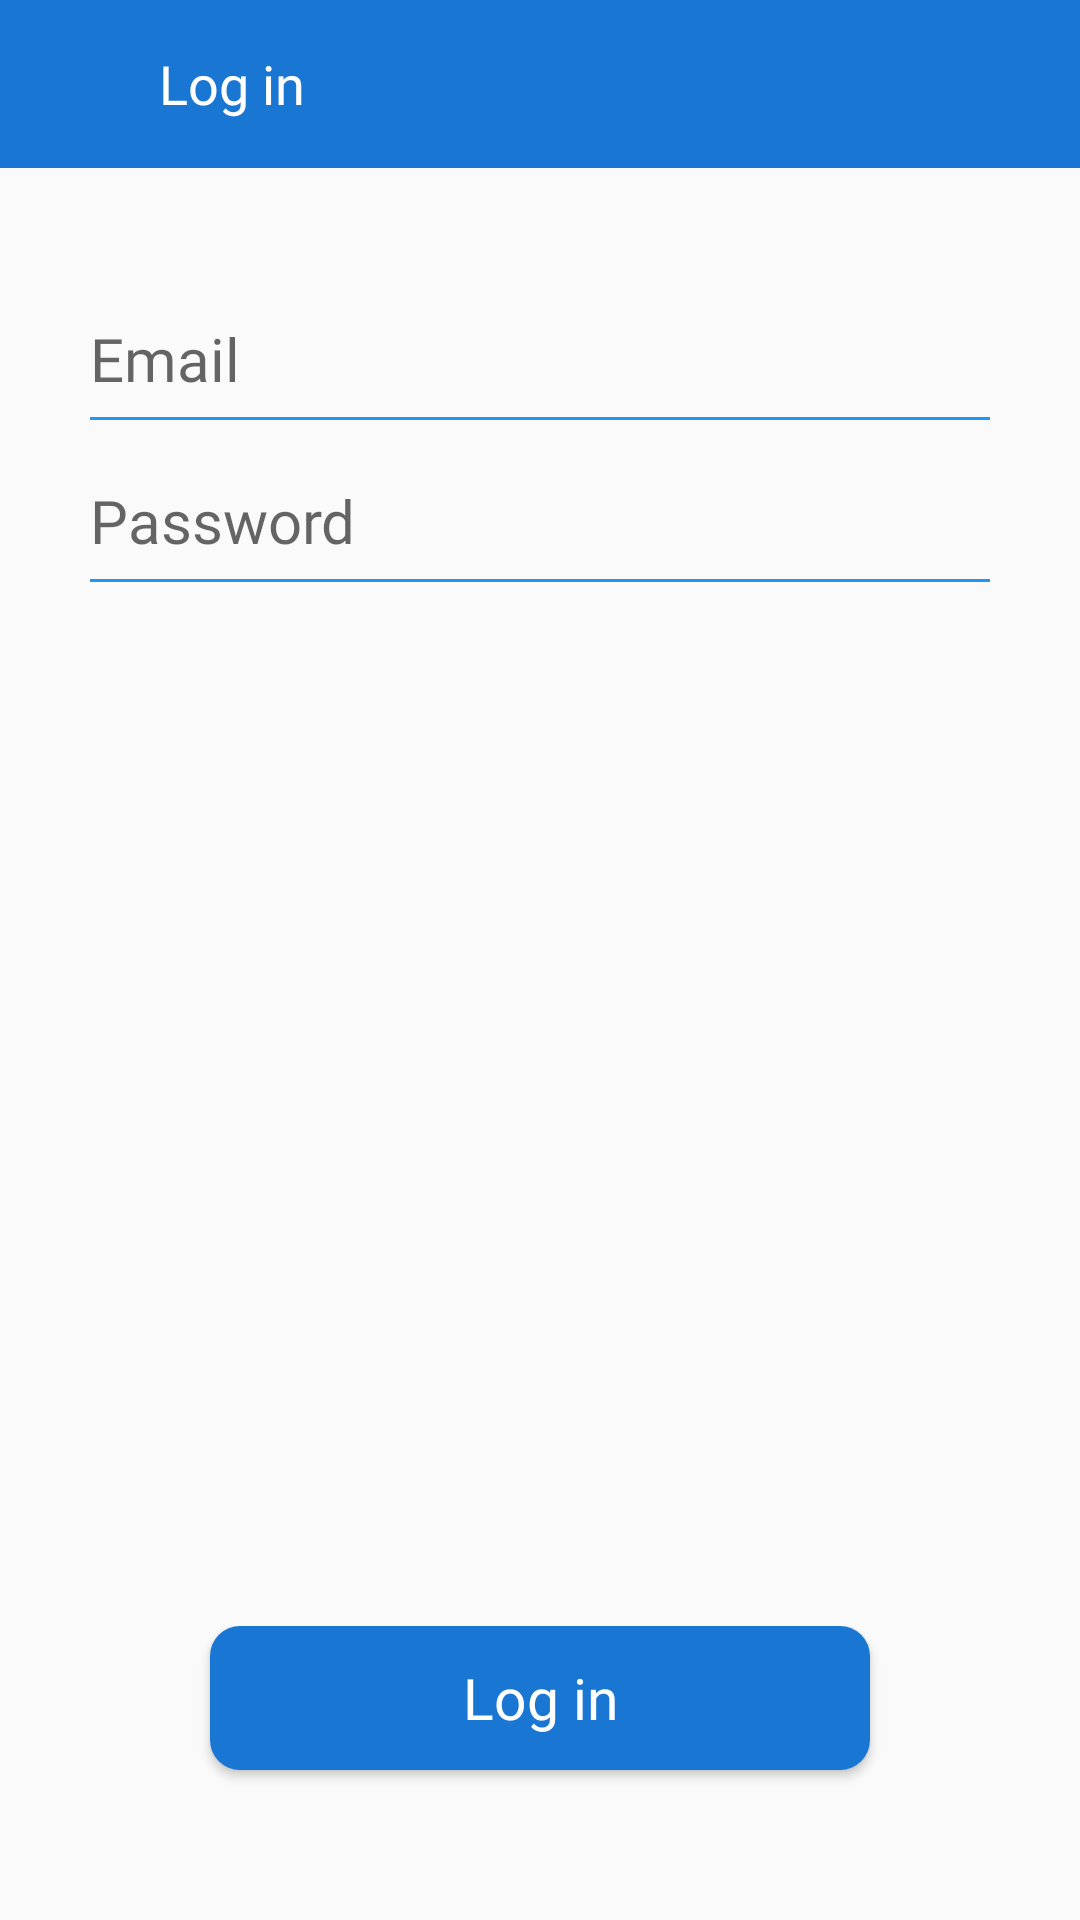

Write the Android layout XML for this screen, with the resource values it uses.
<!-- AndroidManifest.xml: application theme AppTheme -->
<!-- res/layout/activity_login.xml -->
<?xml version="1.0" encoding="utf-8"?>
<androidx.constraintlayout.widget.ConstraintLayout xmlns:android="http://schemas.android.com/apk/res/android"
    xmlns:app="http://schemas.android.com/apk/res-auto"
    xmlns:tools="http://schemas.android.com/tools"
    android:layout_width="match_parent"
    android:layout_height="match_parent"
    tools:context=".activities.LoginActivity">

    <LinearLayout
        android:layout_width="match_parent"
        android:layout_height="match_parent"
        android:orientation="vertical">

        <include layout="@layout/toolbar_layout" />

        <EditText
            android:id="@+id/edt_login_email"
            android:layout_width="match_parent"
            android:layout_height="wrap_content"
            android:layout_gravity="center"
            android:layout_marginStart="30dp"
            android:layout_marginTop="50dp"
            android:layout_marginEnd="30dp"
            android:background="@android:color/transparent"
            android:fontFamily="@font/open_sans_regular"
            android:gravity="start"
            android:hint="Email"
            android:imeOptions="actionNext"
            android:inputType="textEmailAddress"
            android:maxLength="100"
            android:singleLine="true"
            android:textCursorDrawable="@null"
            android:textSize="20sp" />

        <View
            android:layout_width="match_parent"
            android:layout_height="1dp"
            android:layout_gravity="center"
            android:layout_marginStart="30dp"
            android:layout_marginTop="6dp"
            android:layout_marginEnd="30dp"
            android:background="@color/colorPrimary"
            android:singleLine="false" />

        <EditText
            android:id="@+id/edt_login_password"
            android:layout_width="match_parent"
            android:layout_height="wrap_content"
            android:layout_gravity="center"
            android:layout_marginStart="30dp"
            android:layout_marginTop="20dp"
            android:layout_marginEnd="30dp"
            android:background="@android:color/transparent"
            android:fontFamily="@font/open_sans_regular"
            android:gravity="start"
            android:hint="Password"
            android:imeOptions="actionDone"
            android:inputType="textPassword"
            android:maxLength="100"
            android:singleLine="true"
            android:textCursorDrawable="@null"
            android:textSize="20sp" />

        <View
            android:layout_width="match_parent"
            android:layout_height="1dp"
            android:layout_gravity="center"
            android:layout_marginStart="30dp"
            android:layout_marginTop="6dp"
            android:layout_marginEnd="30dp"
            android:background="@color/colorPrimary"
            android:singleLine="false" />


    </LinearLayout>

    <FrameLayout
        android:layout_width="match_parent"
        android:layout_height="match_parent"
        android:orientation="vertical">

        <LinearLayout
            android:layout_width="match_parent"
            android:layout_height="wrap_content"
            android:layout_gravity="bottom"
            android:layout_marginBottom="30dp"
            android:orientation="vertical">

            <Button
                android:id="@+id/btn_login"
                android:layout_width="220dp"
                android:layout_height="wrap_content"
                android:layout_gravity="bottom|center"
                android:layout_marginBottom="20dp"
                android:fontFamily="@font/open_sans_bold"
                android:gravity="center"
                android:background="@drawable/btn_login"
                android:text="Log in"
                android:textAllCaps="false"
                android:textColor="@color/colorWhite"
                android:textSize="19dp" />

        </LinearLayout>


    </FrameLayout>

    <include
        android:id="@+id/progress_layout_login"
        layout="@layout/custom_progress_dialog"
        android:visibility="gone"
        app:layout_constraintBottom_toBottomOf="parent"
        app:layout_constraintEnd_toEndOf="parent"
        app:layout_constraintHorizontal_bias="0.0"
        app:layout_constraintStart_toStartOf="parent"
        app:layout_constraintTop_toTopOf="parent"
        app:layout_constraintVertical_bias="1.0" />


</androidx.constraintlayout.widget.ConstraintLayout>
<!-- res/layout/toolbar_layout.xml (included above) -->
<?xml version="1.0" encoding="utf-8"?>
<LinearLayout xmlns:android="http://schemas.android.com/apk/res/android"
    android:layout_width="match_parent"
    android:layout_height="?attr/actionBarSize"
    android:orientation="horizontal"
    android:background="@color/colorPrimaryDark">

    <ImageView
        android:id="@+id/back_exit"
        android:layout_width="25dp"
        android:layout_height="25dp"
        android:layout_gravity="center"
        android:layout_marginStart="16dp"
        android:clickable="true"
        android:focusable="true"
        android:tint="@color/colorWhite"
        android:src="@drawable/ic_back" />


    <TextView
        android:id="@+id/toolbar_title"
        android:layout_width="match_parent"
        android:layout_height="wrap_content"
        android:layout_gravity="center"
        android:layout_marginStart="12dp"
        android:fontFamily="@font/open_sans_bold"
        android:text="Log in"
        android:textColor="@color/colorWhite"
        android:textSize="18sp" />

</LinearLayout>
<!-- res/layout/custom_progress_dialog.xml (included above) -->
<?xml version="1.0" encoding="utf-8"?>
<FrameLayout xmlns:android="http://schemas.android.com/apk/res/android"
    xmlns:app="http://schemas.android.com/apk/res-auto"
    android:layout_width="match_parent"
    android:layout_gravity="center"
    android:clickable="false"
    android:layout_height="match_parent"
    android:background="#7f000000">

    <ProgressBar
        android:layout_gravity="center"
        android:layout_width="50dp"
        android:layout_height="50dp"
        android:theme="@style/AppTheme2"
        android:progressDrawable="@color/colorBlack"/>


</FrameLayout>
<!-- resources referenced by this layout -->
<resources>
  <color name="colorBlack">#000000</color>
  <color name="colorPrimary">#2196F3</color>
  <color name="colorPrimaryDark">#1976D2</color>
  <color name="colorWhite">#FFFFFF</color>
  <!-- drawable btn_login (drawable) -->
  <?xml version="1.0" encoding="utf-8"?>
  <ripple xmlns:android="http://schemas.android.com/apk/res/android"
      android:color="#84D6E0">
      <item>
          <shape>
  
              <corners android:radius="10dp" />
              <solid android:color="@color/colorPrimaryDark"/>
          </shape>
  
      </item>
  </ripple>
  <style name="AppTheme2" parent="Theme.AppCompat.Light.NoActionBar">
          
          <item name="colorPrimary">@color/colorPrimaryDark</item>
          <item name="colorPrimaryDark">@color/colorPrimaryDark</item>
          <item name="colorAccent">@color/colorPrimaryDark</item>
      </style>
  <style name="AppTheme" parent="Theme.AppCompat.Light.NoActionBar">
          
          <item name="colorPrimary">@color/colorPrimary</item>
          <item name="colorPrimaryDark">@color/colorPrimaryDark</item>
          <item name="colorAccent">@color/colorAccent</item>
      </style>
  <color name="colorAccent">#03A9F4</color>
</resources>
